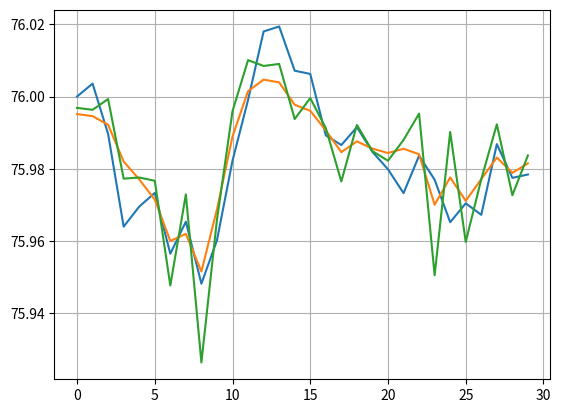

Write the Python code that produced this figure.
import numpy as np
import matplotlib.pyplot as plt

N = 30         # число наблюдений
dNoise = 0.01     # дисперсия шума
en = 0.01     # дисперсия изменения сигнала
a = 0.9        # корреляция между соседними отсчетами
x0 = 76         # начальная масса
ex = en/(1-a*a) # дисперсия сигнала (относительно нуля)

# моделируем изменение веса
x = np.zeros(N)
x[0] = 0
for i in range(1, N):
    x[i] = a*x[i-1] + np.random.normal(0, en)

x += x0

# формируем наблюдения
z = x + np.random.normal(0, dNoise, N)

#формируем вспомогательные матрицы
R = np.array([[a**np.abs(i-j) for j in range(N)] for i in range(N)])
V = np.eye(N)*dNoise
RVinv = np.linalg.inv(R+V/ex)

# построение оценок
mz = z.mean() # среднее значение наблюдений
xx = np.zeros(N)
for k in range(N):
    alfa = np.dot(R[:, k], RVinv)
    xx[k] = np.dot(alfa, (z-mz)) + mz

# отображение результатов
fig, ax = plt.subplots()
ax.plot(x)
ax.plot(xx)
ax.plot(z)

ax.grid(True)
plt.show()
